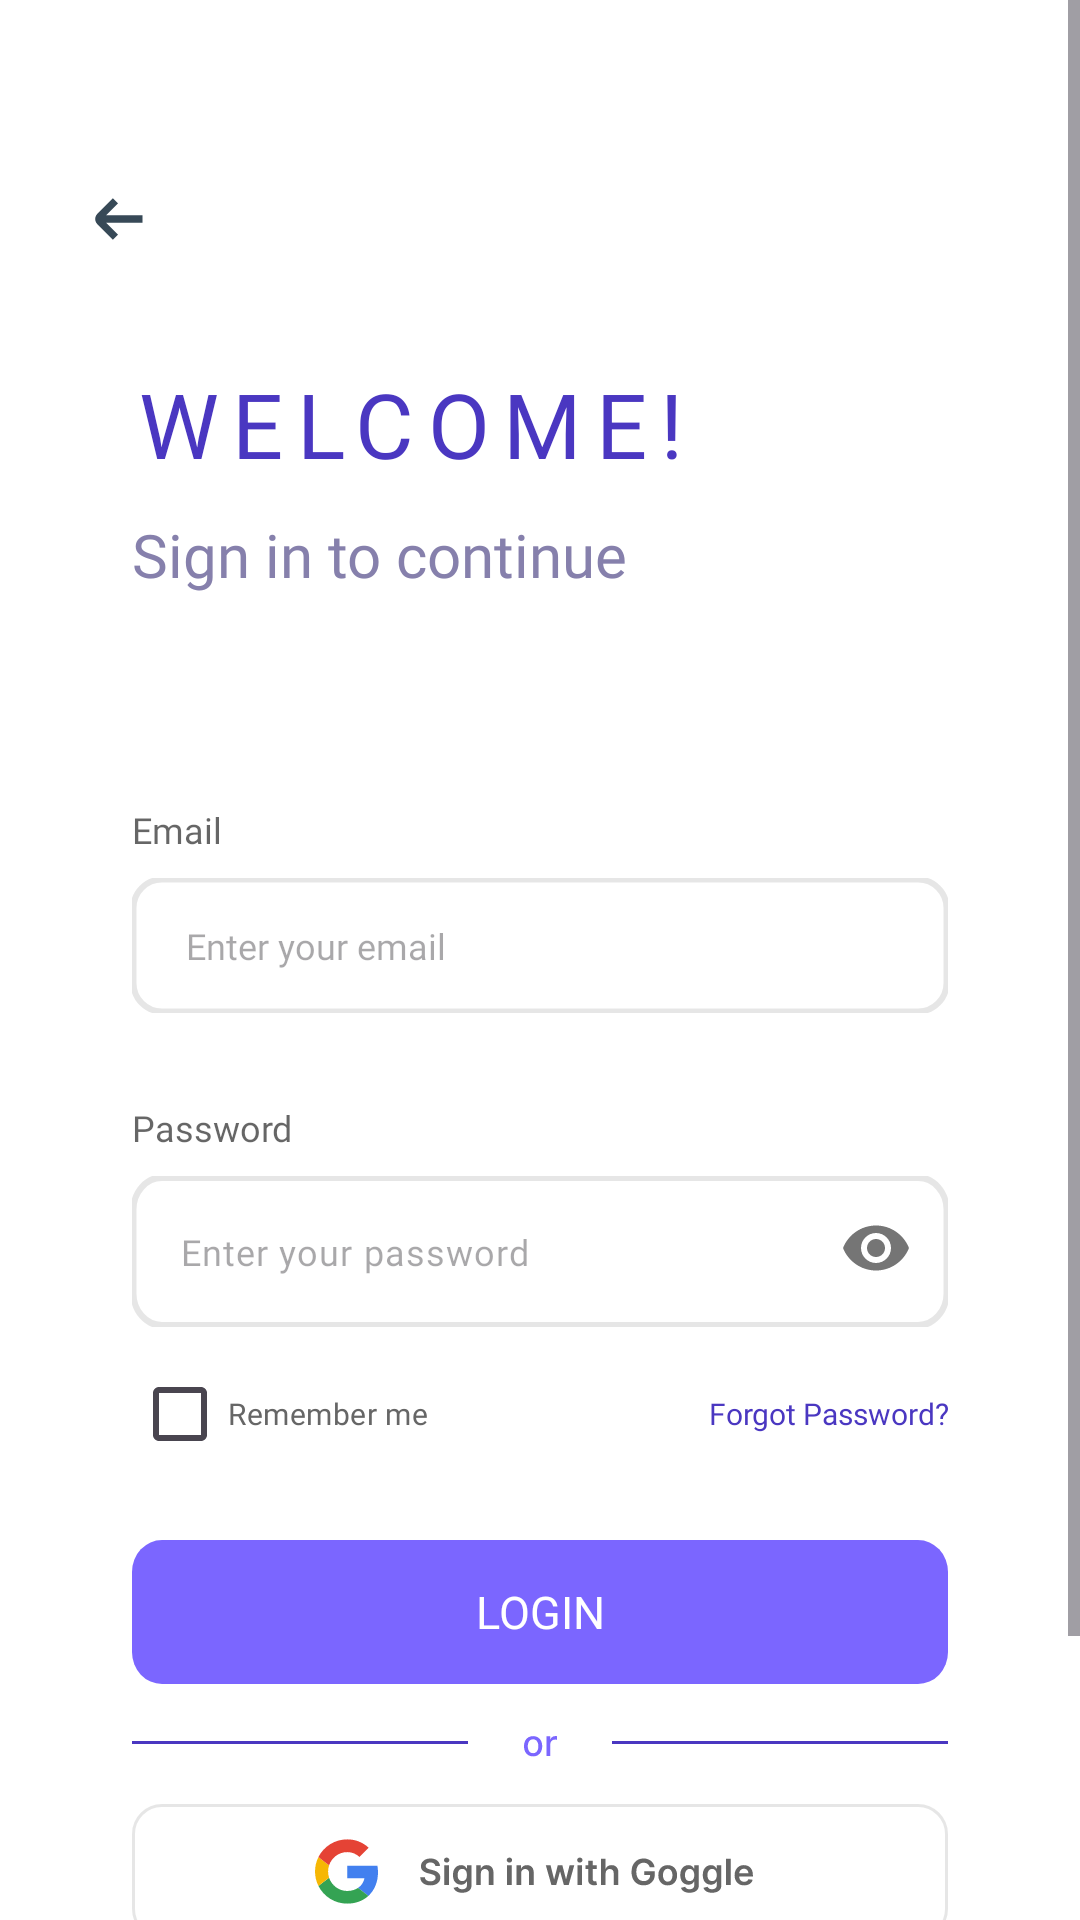

Produce the Android XML layout that renders to this screen, including the resource entries it uses.
<!-- AndroidManifest.xml: application theme Theme.GuppyMarketIDN -->
<!-- res/layout/activity_login.xml -->
<?xml version="1.0" encoding="utf-8"?>
<ScrollView
    xmlns:android="http://schemas.android.com/apk/res/android"
    xmlns:app="http://schemas.android.com/apk/res-auto"
    xmlns:tools="http://schemas.android.com/tools"
    android:id="@+id/main"
    android:layout_width="match_parent"
    android:layout_height="match_parent"
    tools:context=".intro.Login"
    android:background="@color/white">

    <LinearLayout
        android:layout_width="match_parent"
        android:layout_height="match_parent"
        android:orientation="vertical">

        <ImageView
            android:id="@+id/btnBackLogin"
            android:layout_width="wrap_content"
            android:layout_height="wrap_content"
            android:background="@drawable/btnback"
            android:layout_marginTop="50dp"
            android:layout_marginLeft="16dp"
            android:layout_marginRight="16dp"
            android:layout_gravity="start"/>

        <TextView
            android:layout_width="wrap_content"
            android:layout_height="wrap_content"
            android:fontFamily="@font/inter_bold"
            android:letterSpacing="0.15"
            android:text="WELCOME!"
            android:textColor="#4A37C1"
            android:textSize="30dp"
            android:layout_marginTop="25dp"
            android:layout_marginLeft="44dp"
            android:layout_marginRight="44dp"
            android:layout_gravity="start"/>

        <TextView
            android:layout_width="wrap_content"
            android:layout_height="wrap_content"
            android:fontFamily="@font/inter_regular"
            android:text="Sign in to continue"
            android:textColor="#8680AC"
            android:textSize="20dp"
            android:layout_marginTop="10dp"
            android:layout_marginLeft="44dp"
            android:layout_marginRight="44dp"
            android:layout_gravity="start"/>

        <TextView
            android:layout_width="wrap_content"
            android:layout_height="wrap_content"
            android:fontFamily="@font/inter_bold"
            android:text="Email"
            android:textColor="#000000"
            android:textSize="12dp"
            android:layout_marginTop="70dp"
            android:layout_marginLeft="44dp"
            android:layout_marginRight="44dp"
            android:layout_gravity="start"
            android:alpha="0.6"  />

        <EditText
            android:id="@+id/etEmailLogin"
            android:layout_width="wrap_content"
            android:layout_height="wrap_content"
            android:layout_gravity="center"
            android:layout_marginLeft="44dp"
            android:layout_marginTop="8dp"
            android:layout_marginRight="44dp"
            android:background="@drawable/border_000000_10_"
            android:fontFamily="@font/inter_semi_bold"
            android:hint="Enter your email"
            android:inputType="textEmailAddress"
            android:maxLines="1"
            android:paddingLeft="18dp"
            android:paddingRight="18dp"
            android:singleLine="true"
            android:textSize="12dp" />

        <TextView
            android:layout_width="wrap_content"
            android:layout_height="wrap_content"
            android:fontFamily="@font/inter_bold"
            android:text="Password"
            android:textColor="#000000"
            android:textSize="12dp"
            android:layout_marginTop="30dp"
            android:layout_marginLeft="44dp"
            android:layout_marginRight="44dp"
            android:layout_gravity="start"
            android:alpha="0.6"  />

        <com.google.android.material.textfield.TextInputLayout
            android:layout_width="wrap_content"
            android:layout_height="wrap_content"
            android:layout_marginLeft="44dp"
            android:layout_marginRight="44dp"
            android:layout_gravity="center"
            android:layout_marginTop="8dp"
            app:passwordToggleEnabled="true"
            app:hintEnabled="false">

            <EditText
                android:id="@+id/etPasswordLogin"
                android:layout_width="wrap_content"
                android:layout_height="wrap_content"
                android:background="@drawable/border_000000_10_"
                android:fontFamily="@font/inter_semi_bold"
                android:hint="Enter your password"
                android:maxLines="1"
                android:paddingLeft="18dp"
                android:paddingRight="18dp"
                android:singleLine="true"
                android:textSize="12dp"
                android:inputType="textPassword"/>
        </com.google.android.material.textfield.TextInputLayout>

        <LinearLayout
            android:layout_width="match_parent"
            android:layout_height="wrap_content"
            android:orientation="horizontal"
            android:layout_marginTop="5dp"
            android:layout_marginRight="44dp"
            android:layout_gravity="center"
            android:layout_marginLeft="44dp">

            <CheckBox
                android:id="@+id/remember_me_checkbox"
                android:layout_width="wrap_content"
                android:layout_height="match_parent"
                android:text="Remember me"
                android:layout_weight="0.5"
                android:layout_gravity="start"
                android:fontFamily="@font/inter_regular"
                android:textSize="10dp"
                android:textColor="#666666"/>

            <TextView
                android:id="@+id/btnForgotPassword"
                android:layout_width="wrap_content"
                android:layout_height="match_parent"
                android:layout_weight="0.5"
                android:gravity="center|end"
                android:text="Forgot Password?"
                android:fontFamily="@font/inter_regular"
                android:textSize="10dp"
                android:textColor="#4A37C1"/>
        </LinearLayout>

        <Button
            android:id="@+id/btnLogin"
            android:layout_width="wrap_content"
            android:layout_height="wrap_content"
            android:text="LOGIN"
            android:width="305dp"
            android:fontFamily="@font/inter_semi_bold"
            android:textSize="15dp"
            android:backgroundTint="#7B66FF"
            android:background="@drawable/button_border_full"
            android:textColor="@android:color/white"
            android:layout_marginTop="18dp"
            android:layout_marginLeft="44dp"
            android:layout_marginRight="44dp"
            android:layout_gravity="center"
            android:gravity="center"/>

        <ImageView
            android:layout_width="wrap_content"
            android:layout_height="wrap_content"
            android:background="@drawable/lane_or"
            android:layout_marginTop="10dp"
            android:layout_marginLeft="44dp"
            android:layout_marginRight="44dp"
            android:layout_gravity="center"/>

        <ImageView
            android:id="@+id/btnLoginGoogle"
            android:layout_width="wrap_content"
            android:layout_height="wrap_content"
            android:layout_marginTop="10dp"
            android:layout_marginLeft="44dp"
            android:layout_marginRight="44dp"
            android:layout_gravity="center"
            android:background="@drawable/signin_google"/>

        <ImageView
            android:layout_width="wrap_content"
            android:layout_height="wrap_content"
            android:layout_marginTop="10dp"
            android:layout_marginLeft="44dp"
            android:layout_marginRight="44dp"
            android:layout_gravity="center"
            android:background="@drawable/signin_facebook"/>

        <LinearLayout
            android:layout_width="wrap_content"
            android:layout_height="wrap_content"
            android:orientation="horizontal"
            android:layout_marginLeft="44dp"
            android:layout_marginRight="44dp"
            android:layout_gravity="start"
            android:layout_marginTop="35dp">

            <TextView
                android:layout_width="wrap_content"
                android:layout_height="wrap_content"
                android:text="Don't have an account?"
                android:fontFamily="@font/inter_regular"
                android:textColor="#7B66FF"
                android:textSize="11dp"/>

            <TextView
                android:id="@+id/signup_login"
                android:layout_width="wrap_content"
                android:layout_height="wrap_content"
                android:text="Sign up"
                android:fontFamily="@font/inter_medium"
                android:textColor="#4A37C1"
                android:textSize="11dp"
                android:layout_marginLeft="5dp"/>

        </LinearLayout>
    </LinearLayout>
</ScrollView>
<!-- resources referenced by this layout -->
<resources>
  <color name="white">#FFFFFFFF</color>
  <!-- drawable border_000000_10_ (drawable) -->
  <vector xmlns:android="http://schemas.android.com/apk/res/android"
      android:width="305dp"
      android:height="45dp"
      android:viewportWidth="272"
      android:viewportHeight="45">
    <path
        android:strokeWidth="2"
        android:pathData="M10,0.5L262,0.5A9.5,9.5 0,0 1,271.5 10L271.5,35A9.5,9.5 0,0 1,262 44.5L10,44.5A9.5,9.5 0,0 1,0.5 35L0.5,10A9.5,9.5 0,0 1,10 0.5z"
        android:strokeAlpha="0.10"
        android:fillColor="#00000000"
        android:strokeColor="#000000"/>
  </vector>
  <!-- drawable btnback (drawable) -->
  <vector xmlns:android="http://schemas.android.com/apk/res/android"
      android:width="46dp"
      android:height="46dp"
      android:viewportWidth="46"
      android:viewportHeight="46">
    <path
        android:pathData="M31.473,21.789H19.368L23.354,17.803L21.643,16.091L16.446,21.288C15.992,21.742 15.737,22.358 15.737,23C15.737,23.642 15.992,24.257 16.446,24.712L21.643,29.908L23.354,28.197L19.368,24.21H31.473V21.789Z"
        android:fillColor="#374957"/>
  </vector>
  <!-- drawable button_border_full (drawable) -->
  <vector xmlns:android="http://schemas.android.com/apk/res/android"
      android:width="272dp"
      android:height="45dp"
      android:viewportWidth="272"
      android:viewportHeight="45">
    <path
        android:pathData="M10,0L262,0A10,10 0,0 1,272 10L272,35A10,10 0,0 1,262 45L10,45A10,10 0,0 1,0 35L0,10A10,10 0,0 1,10 0z"
        android:fillColor="#7B66FF"/>
  </vector>
  <!-- drawable lane_or (drawable) -->
  <vector xmlns:android="http://schemas.android.com/apk/res/android"
      android:width="305dp"
      android:height="20dp"
      android:viewportWidth="272"
      android:viewportHeight="20">
    <path
        android:strokeWidth="1"
        android:pathData="M0,9.5L112,9.5"
        android:fillColor="#00000000"
        android:strokeColor="#4A37C1"/>
    <path
        android:strokeWidth="1"
        android:pathData="M160,9.5L272,9.5"
        android:fillColor="#00000000"
        android:strokeColor="#4A37C1"/>
    <path
        android:pathData="M133.7,14.13C133.08,14.13 132.55,13.99 132.09,13.71C131.63,13.43 131.28,13.04 131.02,12.53C130.77,12.02 130.65,11.43 130.65,10.76C130.65,10.08 130.77,9.48 131.02,8.98C131.28,8.47 131.63,8.07 132.09,7.79C132.55,7.51 133.08,7.37 133.7,7.37C134.31,7.37 134.85,7.51 135.3,7.79C135.76,8.07 136.12,8.47 136.37,8.98C136.62,9.48 136.75,10.08 136.75,10.76C136.75,11.43 136.62,12.02 136.37,12.53C136.12,13.04 135.76,13.43 135.3,13.71C134.85,13.99 134.31,14.13 133.7,14.13ZM133.7,13.06C134.1,13.06 134.43,12.96 134.69,12.75C134.95,12.54 135.14,12.26 135.27,11.91C135.4,11.56 135.46,11.17 135.46,10.75C135.46,10.34 135.4,9.95 135.27,9.6C135.14,9.25 134.95,8.97 134.69,8.75C134.43,8.54 134.1,8.43 133.7,8.43C133.3,8.43 132.97,8.54 132.7,8.75C132.44,8.97 132.25,9.25 132.12,9.6C131.99,9.95 131.93,10.34 131.93,10.75C131.93,11.17 131.99,11.56 132.12,11.91C132.25,12.26 132.44,12.54 132.7,12.75C132.97,12.96 133.3,13.06 133.7,13.06ZM138.17,14V7.45H139.4V8.49H139.47C139.59,8.14 139.8,7.87 140.1,7.66C140.4,7.46 140.75,7.36 141.13,7.36C141.21,7.36 141.3,7.36 141.41,7.37C141.52,7.37 141.61,7.38 141.67,7.39V8.61C141.62,8.59 141.53,8.58 141.4,8.56C141.27,8.54 141.14,8.53 141.01,8.53C140.71,8.53 140.44,8.59 140.2,8.72C139.97,8.85 139.78,9.02 139.65,9.24C139.51,9.47 139.44,9.72 139.44,10V14H138.17Z"
        android:fillColor="#7B66FF"/>
  </vector>
  <!-- drawable signin_facebook: vector/xml drawable (drawable, 13387 chars, omitted) -->
  <!-- drawable signin_google: vector/xml drawable (drawable, 13231 chars, omitted) -->
  <style name="Theme.GuppyMarketIDN" parent="Base.Theme.GuppyMarketIDN" />
  <style name="Base.Theme.GuppyMarketIDN" parent="Theme.Material3.DayNight.NoActionBar">
          
          
      </style>
</resources>
